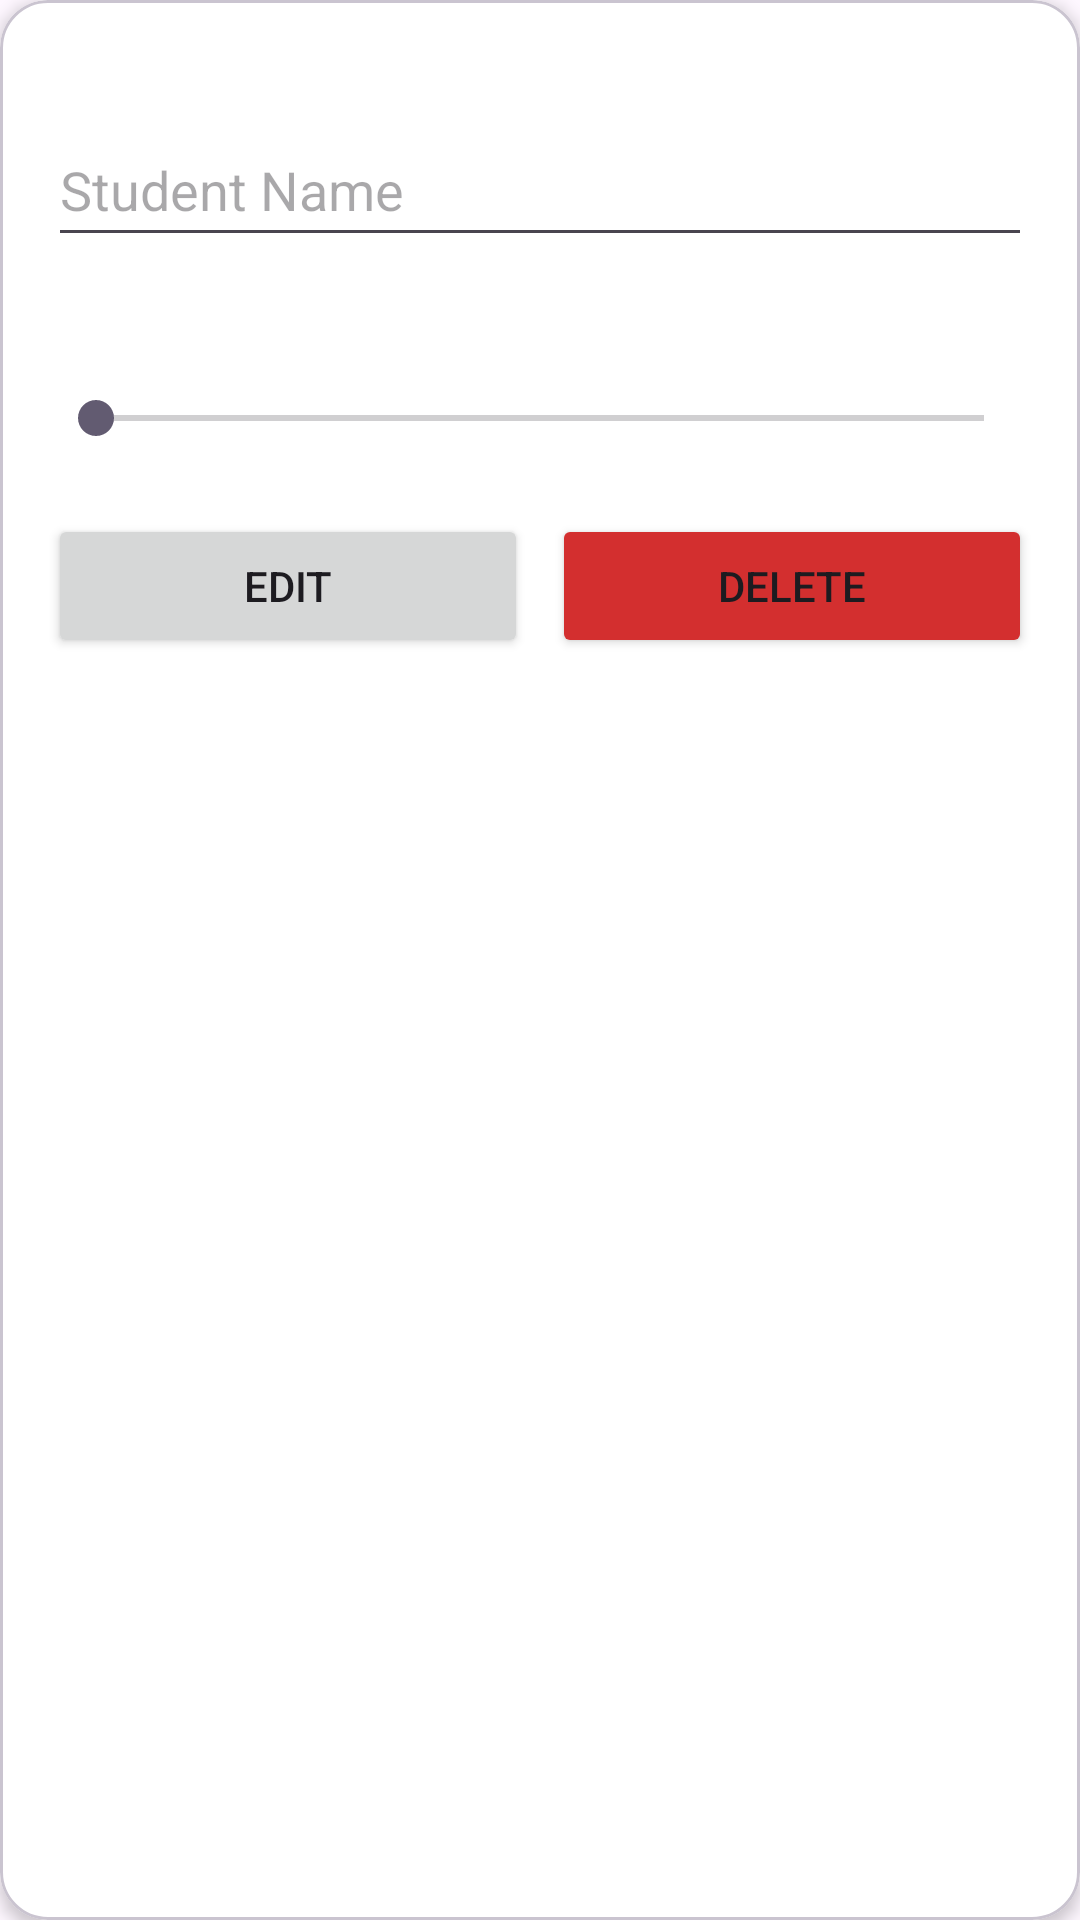

Layout XML and referenced resources for this Android screen:
<!-- AndroidManifest.xml: application theme Theme.MIDEXAM -->
<!-- res/layout/student_item_list.xml -->
<?xml version="1.0" encoding="utf-8"?>
<com.google.android.material.card.MaterialCardView xmlns:android="http://schemas.android.com/apk/res/android"
    xmlns:app="http://schemas.android.com/apk/res-auto"
    android:layout_width="match_parent"
    android:layout_height="wrap_content"
    android:layout_marginHorizontal="16dp"
    android:layout_marginVertical="8dp"
    app:cardBackgroundColor="#FFFFFF"
    app:cardCornerRadius="16dp"
    app:cardElevation="3dp">

    <LinearLayout
        android:layout_width="match_parent"
        android:layout_height="wrap_content"
        android:orientation="vertical"
        android:padding="16dp">

        <TextView
            android:id="@+id/textViewId"
            android:layout_width="match_parent"
            android:layout_height="wrap_content"
            android:textColor="#6750A4"
            android:textSize="16sp"
            android:textStyle="bold" />

        <EditText
            android:id="@+id/editTextName"
            android:layout_width="match_parent"
            android:layout_height="wrap_content"
            android:hint="Student Name"
            android:minHeight="48dp"
            android:textSize="18sp" />

        <TextView
            android:id="@+id/textAge"
            android:layout_width="match_parent"
            android:layout_height="wrap_content"
            android:layout_marginTop="8dp"
            android:textColor="#3B2E5A"
            android:textSize="16sp" />

        <SeekBar
            android:id="@+id/seekBarAge"
            android:layout_width="match_parent"
            android:layout_height="wrap_content"
            android:max="33"
            android:minHeight="48dp" />

        <LinearLayout
            android:layout_width="match_parent"
            android:layout_height="wrap_content"
            android:layout_marginTop="8dp"
            android:orientation="horizontal">

            <Button
                android:id="@+id/btnEdit"
                android:layout_width="0dp"
                android:layout_height="wrap_content"
                android:layout_marginEnd="4dp"
                android:layout_weight="1"
                android:text="Edit"
                app:cornerRadius="12dp" />

            <Button
                android:id="@+id/btnDelete"
                android:layout_width="0dp"
                android:layout_height="wrap_content"
                android:layout_marginStart="4dp"
                android:layout_weight="1"
                android:backgroundTint="#D32F2F"
                android:text="Delete"
                app:cornerRadius="12dp" />
        </LinearLayout>
    </LinearLayout>
</com.google.android.material.card.MaterialCardView>
<!-- resources referenced by this layout -->
<resources>
  <style name="Theme.MIDEXAM" parent="Base.Theme.MIDEXAM" />
  <style name="Base.Theme.MIDEXAM" parent="Theme.Material3.DayNight.NoActionBar">
          
          
      </style>
</resources>
